Run: headless pygame with SDL's dummy video driver; simulated clock (each Clock.tick advances the game by its frame time, no real sleeping); random seed 0; keys injected as events and as key.get_pressed() state; no mouse input.
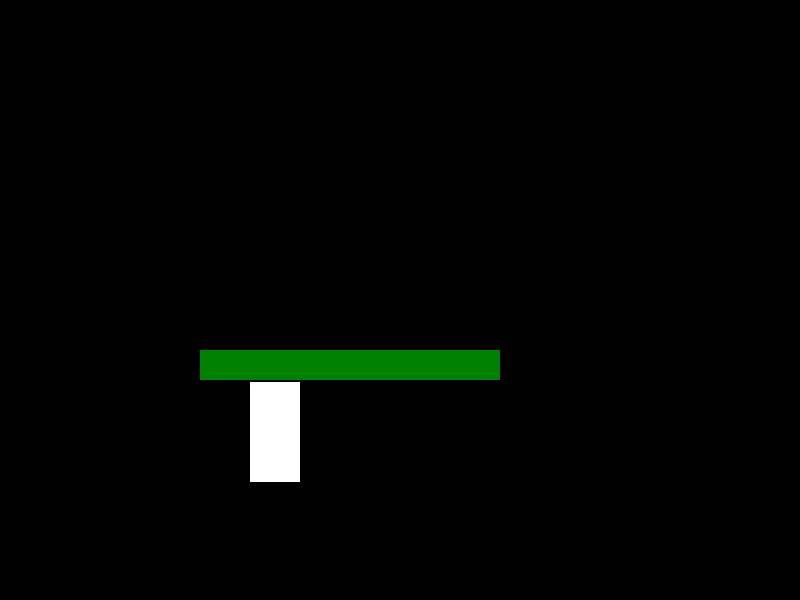
Frame 1 of 4 · flips 1–60 · no input
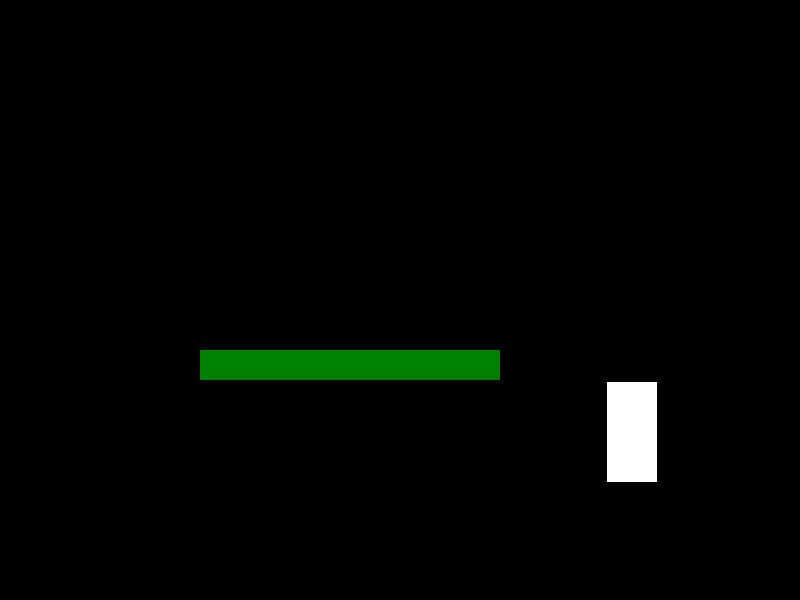
Frame 2 of 4 · flips 61–180 · tapped SPACE, RETURN · held RIGHT (→), D
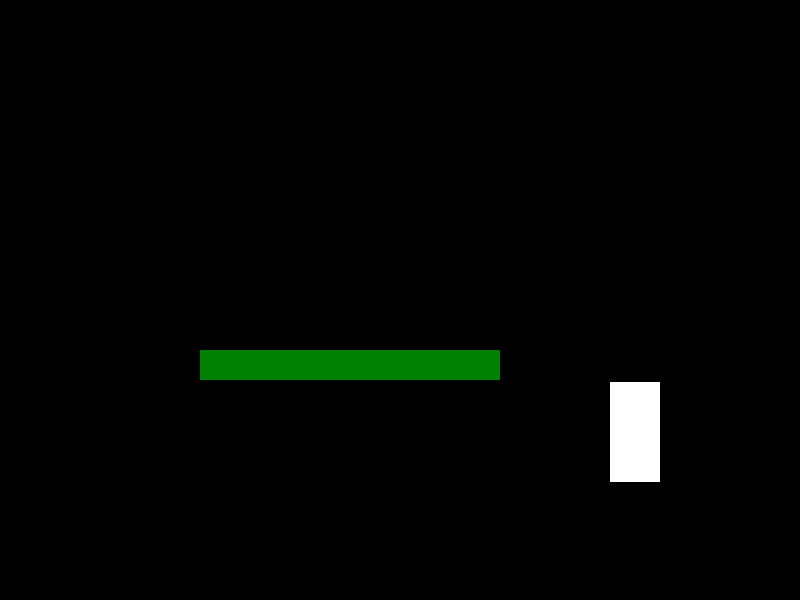
Frame 3 of 4 · flips 181–300 · held DOWN (↓), S
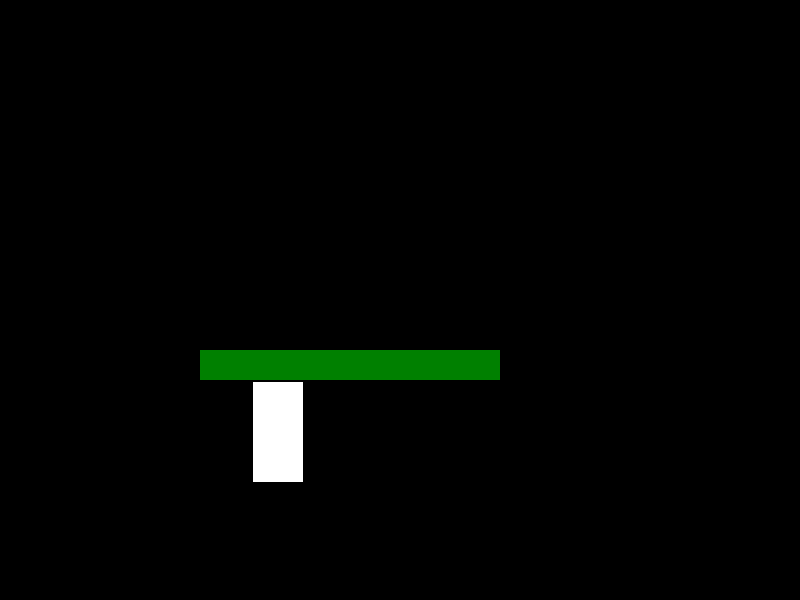
Frame 4 of 4 · flips 301–420 · held LEFT (←), A, UP (↑), W

The pygame program that drew these frames:

# - GAME.PY
import pygame  # -- import the pygame library
from pygame.locals import * # -- pygame.locals is a module that contains various pygame constants
pygame.init()  # -- initialize the pygame library

pygame.display.set_caption('Skynet Rebellion') # -- set the name of the window to 'Skynet Rebellion'
screen = pygame.display.set_mode([800, 600]) # -- create a screen with a resolution of 800 by 600

running = True # -- variable 'running' is used to stop the game if the user closes the window

# - PLAYER CLASS
# -- attributes: 
class Player(pygame.sprite.Sprite):
    # - Constructor method
    def __init__(self):
        super().__init__() # -- calling the methods of the superclass
        self.image = pygame.Surface([50, 100]) # -- create a new surface - 50 by 100px
        self.image.fill((255,255,255)) # -- fill the surface with white colour
        self.rect = self.image.get_rect() # -- catch the object which has the dimension of the image
        self.rect.x = 250 # -- set the x coordinate
        self.rect.y = 250 # -- set the y coordinate
        self.player_on_platform = True # -- player standing on the platform
    # - END Constructor method

    # - Update method
    def update(self):
        key_pressed = pygame.key.get_pressed() # -- check if a key was pressed
        
        # -- if the left arrow key was pressed,
        if key_pressed[pygame.K_LEFT]:
            self.rect.x -= 3 # -- move the sprite 3 pixels to the left
        
        # -- if the right arrow key was pressed,
        if key_pressed[pygame.K_RIGHT]:
            self.rect.x += 3 # -- move the sprite 3 pixels to the right

        self.gravity()
    # - END Update method

    # - Gravity method
    def gravity(self):
        # -- if player_on_platform is set to False,
        if self.player_on_platform != False:
            self.rect.y = self.rect.y + 3 # -- add 3 pixels to the y-direction
    # - END Gravity method
# - END CLASS

# - Platform CLASS
# -- attributes: 
class Platform(pygame.sprite.Sprite):
    # - Constructor method
    def __init__(self):
        super().__init__() # -- calling the methods of the superclass
        self.image = pygame.Surface([300, 30]) # -- create a new surface - 50 by 100px
        self.image.fill((0,128,0)) # -- fill the surface with white colour
        self.rect = self.image.get_rect() # -- catch the object which has the dimension of the image
        self.rect.x = 200 # -- set the x coordinate
        self.rect.y = 350 # -- set the y coordinate
    # - END Constructor method
# - END CLASS

# - collision FUNCTION
def collision(group_one, group_two):
    hit = pygame.sprite.spritecollide(group_one, group_two, False) # -- check whether group_one and group_two collided
    # -- the two groups collide, do this:
    if hit:
        print("hit") # -- print "hit" in the console
        return True # -- return True
    else:
        return False # -- return False if the two groups are not colliding
# - END FUNCTION

player = Player() # -- create an instance of the Player class

platform = Platform() # -- create an instance of the Platform class
platforms_group = pygame.sprite.Group() # -- create a platforms group
platforms_group.add(platform) # -- add the instance of Platform class to the platform_group

all_sprites_group = pygame.sprite.Group() # -- create a new sprite group
all_sprites_group.add(player) # -- add the player sprite into all_sprites_group
all_sprites_group.add(platforms_group) # -- add the platform_group into all_sprites_group

# - MAIN WHILE LOOP
# -- this is where the game is being executed
while running:
    
    # - FOR loop which listens to events
    for event in pygame.event.get():
        # -- if user quits the game
        if event.type == pygame.QUIT:
            running = False # -- set the variable running to False
        # - END IF
    # - END FOR

    screen.fill((0, 0, 0)) # -- fill the screen with white colour

    all_sprites_group.draw(screen) # -- Draw all the sprites on the screen
    all_sprites_group.update() # -- Run the Update method on all_sprites_group

    # -- If the player and platforms_group collide,
    if collision(player, platforms_group) == True:
        player.player_on_platform = True # -- Set the player_on_platform to True
    else:
        player.player_on_platform = False # -- Set the player_on_platform to True

    pygame.display.flip() # -- Flip the display
    pygame.time.Clock().tick(60) # -- set the number of frames per second to 60
# - END WHILE

pygame.quit() # - Exit the game
